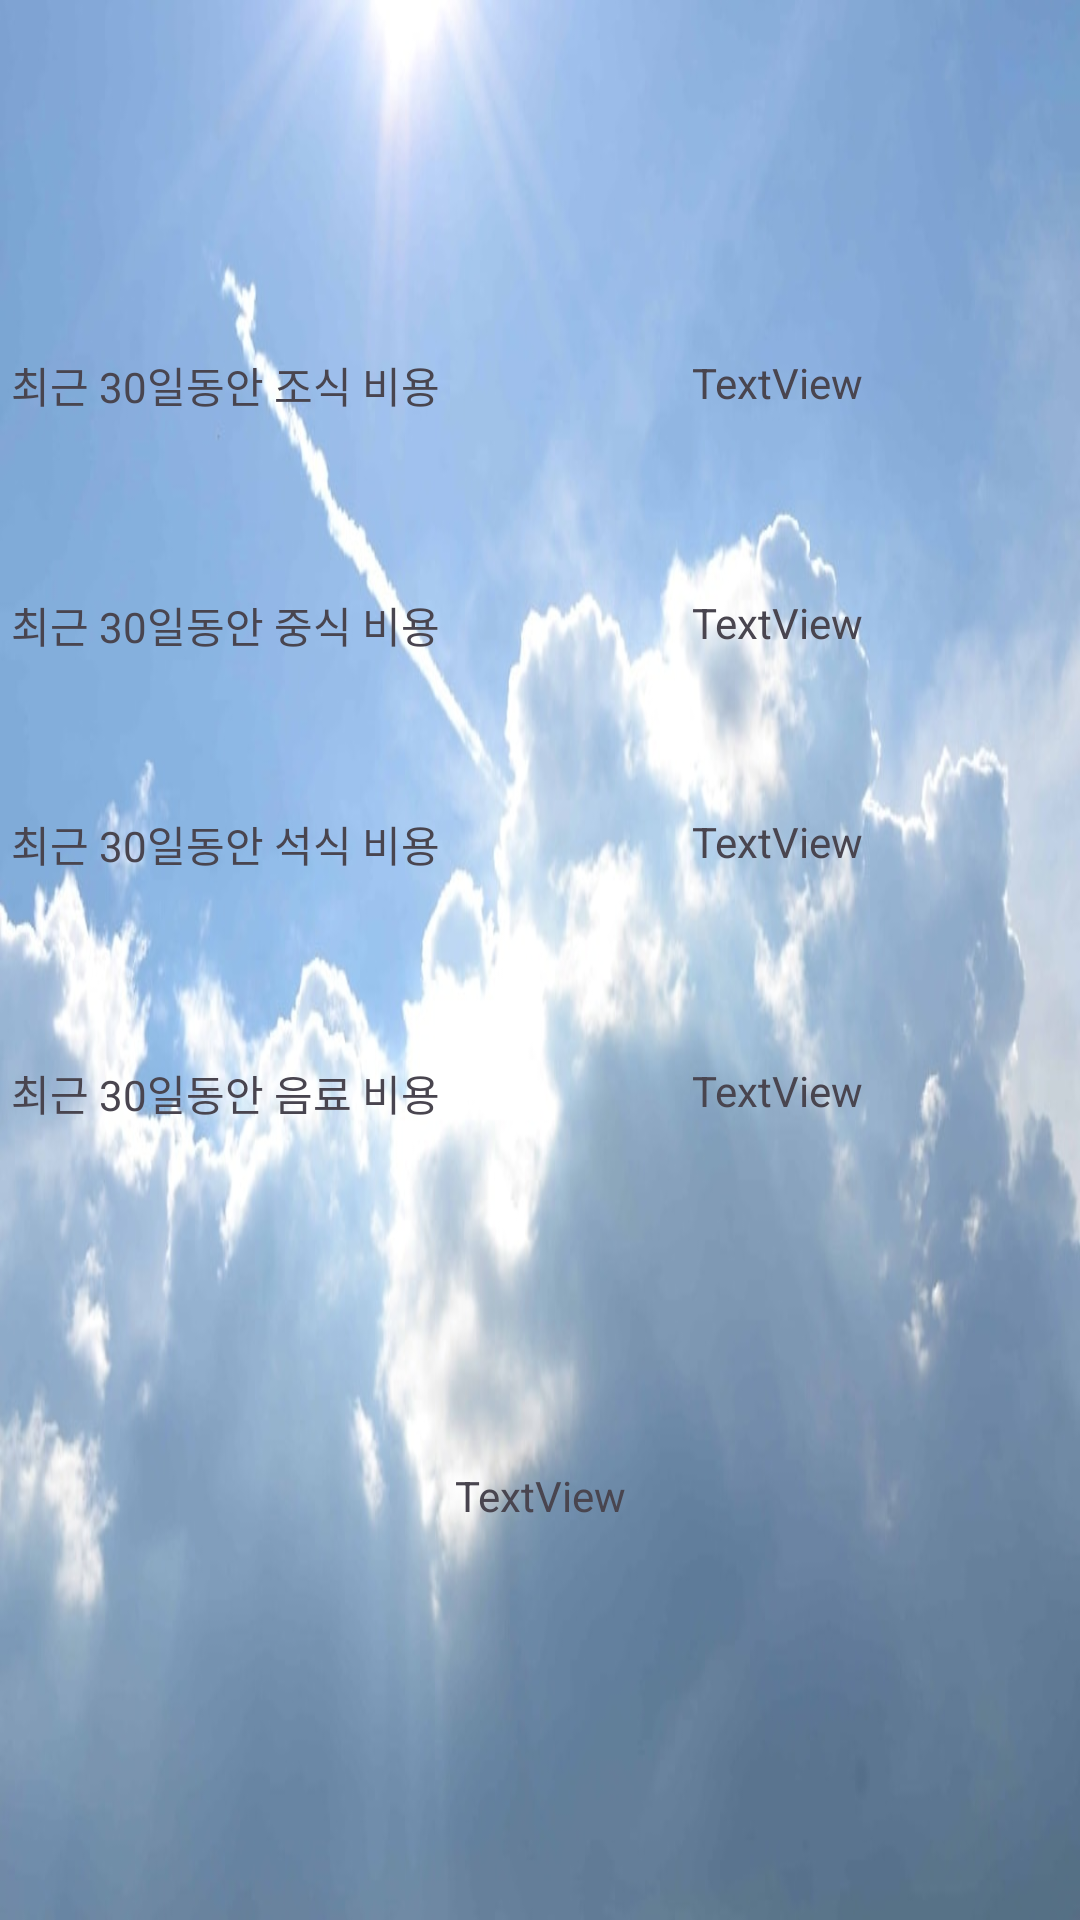

Reconstruct the res/layout file that produces this screen, plus the resources it refers to.
<!-- AndroidManifest.xml: application theme Theme.MsProject -->
<!-- res/layout/activity_analyze.xml -->
<?xml version="1.0" encoding="utf-8"?>
<androidx.constraintlayout.widget.ConstraintLayout xmlns:android="http://schemas.android.com/apk/res/android"
    xmlns:app="http://schemas.android.com/apk/res-auto"
    xmlns:tools="http://schemas.android.com/tools"
    android:layout_width="match_parent"
    android:layout_height="match_parent"
    android:background="@drawable/cloud3"
    tools:context=".Analyze">

    <TextView
        android:id="@+id/currentDate"
        android:layout_width="200dp"
        android:layout_height="70dp"
        android:layout_marginTop="40dp"
        android:layout_marginBottom="70dp"
        android:text="TextView"
        android:textAlignment="center"
        app:layout_constraintBottom_toTopOf="@+id/breakoutput"
        app:layout_constraintEnd_toEndOf="parent"
        app:layout_constraintStart_toStartOf="parent"
        app:layout_constraintTop_toTopOf="parent"
        app:layout_constraintVertical_bias="0.52" />

    <TextView
        android:id="@+id/BreakfastExpense"
        android:layout_width="200dp"
        android:layout_height="40dp"
        android:layout_marginStart="29dp"
        android:layout_marginTop="70dp"
        android:layout_marginEnd="27dp"
        android:layout_marginBottom="40dp"
        android:text="@string/breakfast"
        app:layout_constraintBottom_toTopOf="@+id/LunchExpense"
        app:layout_constraintEnd_toStartOf="@+id/breakoutput"
        app:layout_constraintStart_toStartOf="parent"
        app:layout_constraintTop_toBottomOf="@+id/currentDate" />

    <TextView
        android:id="@+id/breakoutput"
        android:layout_width="100dp"
        android:layout_height="40dp"
        android:layout_marginEnd="55dp"
        android:layout_marginBottom="40dp"
        android:text="TextView"
        app:layout_constraintBottom_toTopOf="@+id/lunchoutput"
        app:layout_constraintEnd_toEndOf="parent"
        app:layout_constraintStart_toEndOf="@+id/BreakfastExpense"
        app:layout_constraintTop_toBottomOf="@+id/currentDate" />

    <TextView
        android:id="@+id/LunchExpense"
        android:layout_width="200dp"
        android:layout_height="40dp"
        android:layout_marginStart="29dp"
        android:layout_marginEnd="27dp"
        android:layout_marginBottom="33dp"
        android:text="@string/lunch"
        app:layout_constraintBottom_toTopOf="@+id/DinnerExpense"
        app:layout_constraintEnd_toStartOf="@+id/lunchoutput"
        app:layout_constraintStart_toStartOf="parent"
        app:layout_constraintTop_toBottomOf="@+id/BreakfastExpense" />

    <TextView
        android:id="@+id/lunchoutput"
        android:layout_width="100dp"
        android:layout_height="40dp"
        android:layout_marginEnd="55dp"
        android:layout_marginBottom="33dp"
        android:text="TextView"
        app:layout_constraintBottom_toTopOf="@+id/dinneroutput"
        app:layout_constraintEnd_toEndOf="parent"
        app:layout_constraintStart_toEndOf="@+id/LunchExpense"
        app:layout_constraintTop_toBottomOf="@+id/breakoutput" />

    <TextView
        android:id="@+id/DinnerExpense"
        android:layout_width="200dp"
        android:layout_height="40dp"
        android:layout_marginStart="29dp"
        android:layout_marginEnd="27dp"
        android:layout_marginBottom="43dp"
        android:text="@string/dinner"
        app:layout_constraintBottom_toTopOf="@+id/DrinkExpense"
        app:layout_constraintEnd_toStartOf="@+id/dinneroutput"
        app:layout_constraintStart_toStartOf="parent"
        app:layout_constraintTop_toBottomOf="@+id/LunchExpense" />

    <TextView
        android:id="@+id/dinneroutput"
        android:layout_width="100dp"
        android:layout_height="40dp"
        android:layout_marginEnd="55dp"
        android:layout_marginBottom="43dp"
        android:text="TextView"
        app:layout_constraintBottom_toTopOf="@+id/drinkoutput"
        app:layout_constraintEnd_toEndOf="parent"
        app:layout_constraintStart_toEndOf="@+id/DinnerExpense"
        app:layout_constraintTop_toBottomOf="@+id/lunchoutput" />

    <TextView
        android:id="@+id/DrinkExpense"
        android:layout_width="200dp"
        android:layout_height="40dp"
        android:layout_marginStart="29dp"
        android:layout_marginEnd="27dp"
        android:layout_marginBottom="95dp"
        android:text="@string/drink"
        app:layout_constraintBottom_toTopOf="@+id/TotalKcal"
        app:layout_constraintEnd_toStartOf="@+id/drinkoutput"
        app:layout_constraintStart_toStartOf="parent"
        app:layout_constraintTop_toBottomOf="@+id/DinnerExpense" />

    <TextView
        android:id="@+id/drinkoutput"
        android:layout_width="100dp"
        android:layout_height="40dp"
        android:layout_marginEnd="55dp"
        android:layout_marginBottom="308dp"
        android:text="TextView"
        app:layout_constraintBottom_toBottomOf="parent"
        app:layout_constraintEnd_toEndOf="parent"
        app:layout_constraintStart_toEndOf="@+id/DrinkExpense"
        app:layout_constraintTop_toBottomOf="@+id/dinneroutput" />

    <TextView
        android:id="@+id/TotalKcal"
        android:layout_width="250dp"
        android:layout_height="0dp"
        android:layout_marginBottom="123dp"
        android:text="TextView"
        android:textAlignment="center"
        app:layout_constraintBottom_toBottomOf="parent"
        app:layout_constraintEnd_toEndOf="parent"
        app:layout_constraintStart_toStartOf="parent"
        app:layout_constraintTop_toBottomOf="@+id/DrinkExpense" />
</androidx.constraintlayout.widget.ConstraintLayout>
<!-- resources referenced by this layout -->
<resources>
  <!-- drawable cloud3: jpg bitmap (drawable, 61859 bytes) -->
  <string name="breakfast">최근 30일동안 조식 비용</string>
  <string name="dinner">최근 30일동안 석식 비용</string>
  <string name="drink">최근 30일동안 음료 비용</string>
  <string name="lunch">최근 30일동안 중식 비용</string>
  <style name="Theme.MsProject" parent="Base.Theme.MsProject" />
  <style name="Base.Theme.MsProject" parent="Theme.Material3.DayNight.NoActionBar">
          
          
      </style>
</resources>
